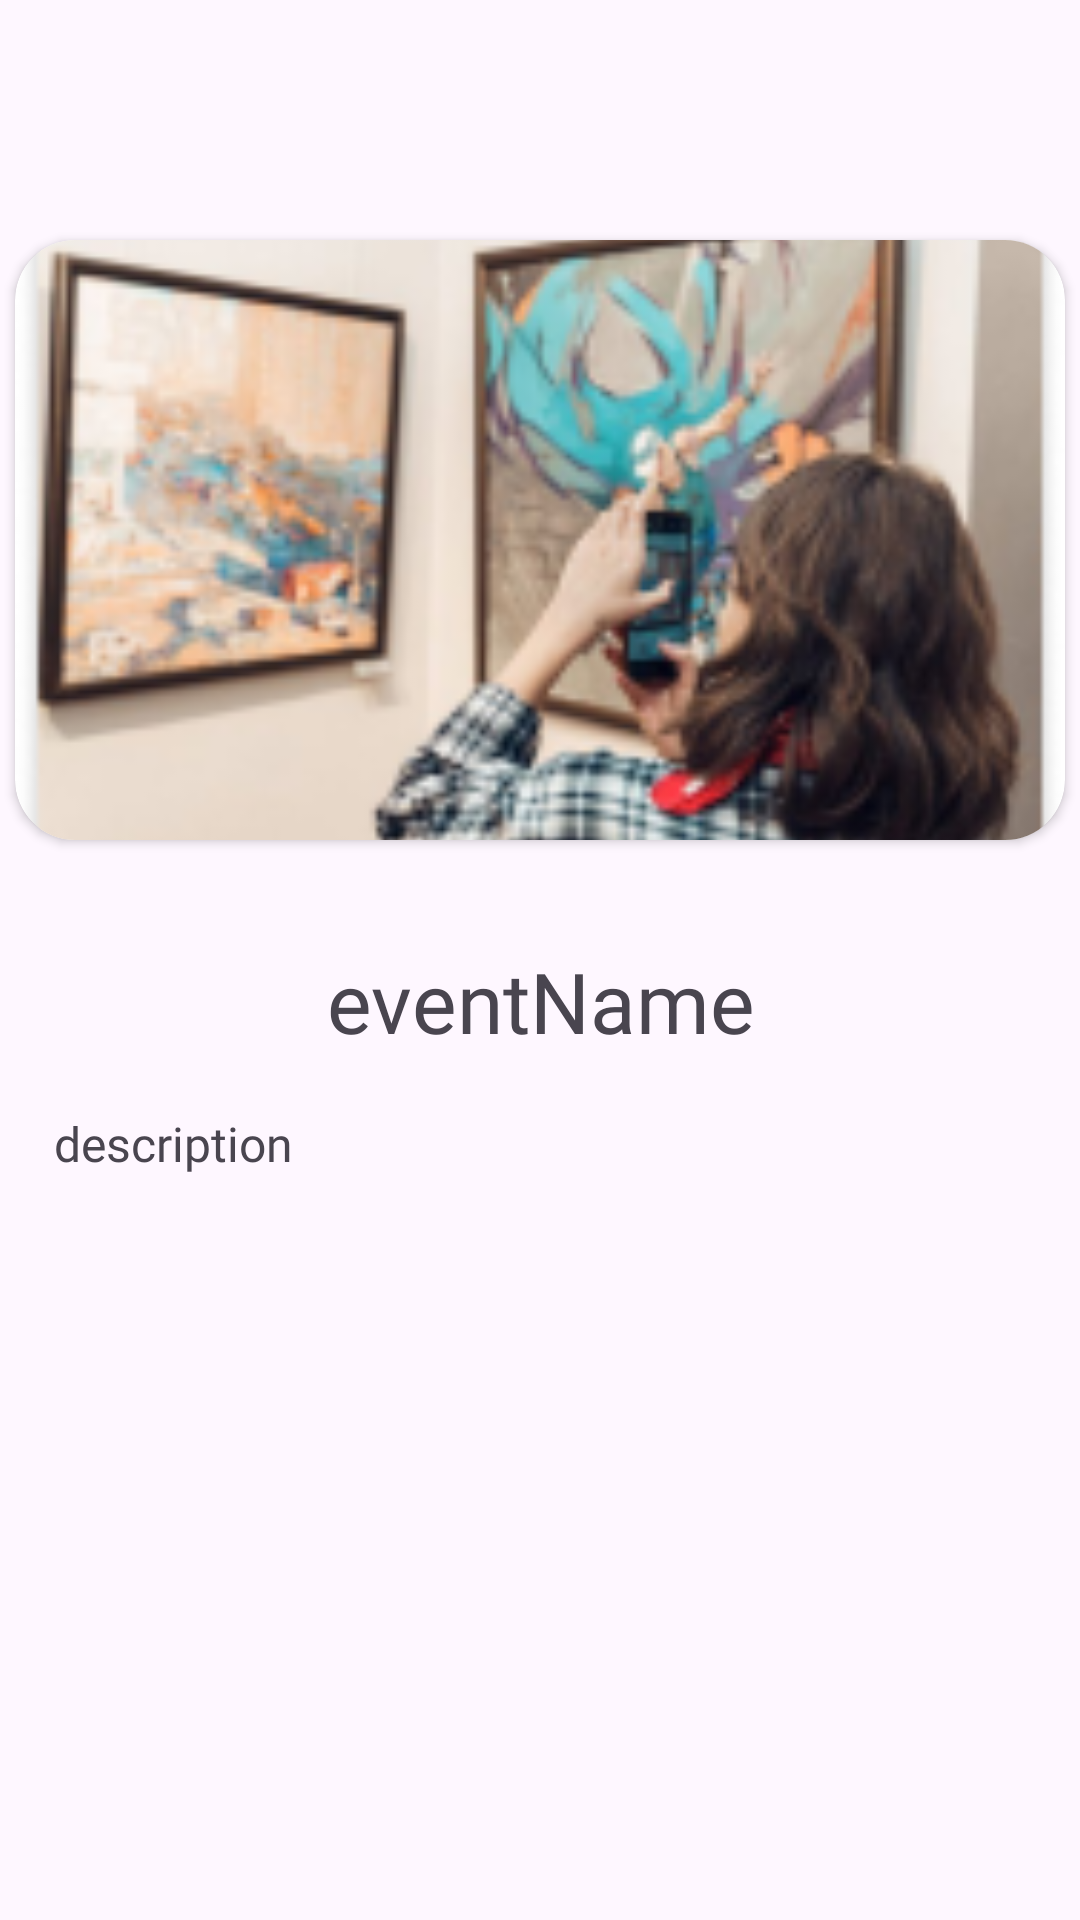

Write the Android layout XML for this screen, with the resource values it uses.
<!-- AndroidManifest.xml: application theme Theme.MobieStudy -->
<!-- res/layout/fragment_detail.xml -->
<?xml version="1.0" encoding="utf-8"?>
<RelativeLayout xmlns:android="http://schemas.android.com/apk/res/android"
    xmlns:app="http://schemas.android.com/apk/res-auto"
    xmlns:tools="http://schemas.android.com/tools"
    android:layout_width="match_parent"
    android:layout_height="match_parent"
    tools:context=".ui.detail.DetailFragment">

    <LinearLayout
        android:layout_width="match_parent"
        android:layout_height="wrap_content"
        android:orientation="vertical">

        <ImageButton
            android:id="@+id/backButton"
            android:layout_width="48dp"
            android:layout_height="48dp"
            android:layout_margin="16dp"
            android:background="@android:color/transparent"
            android:contentDescription="@string/backButtonDescription"
            android:scaleType="fitXY"
            android:src="@drawable/baseline_arrow_back_ios_24"
            app:layout_constraintStart_toStartOf="parent"
            app:layout_constraintTop_toTopOf="parent" />

        <androidx.cardview.widget.CardView
            android:id="@+id/cardImage"
            android:layout_width="350dp"
            android:layout_height="200dp"
            android:layout_gravity="center"
            android:elevation="12dp"
            app:cardCornerRadius="20dp">

            <ImageView
                android:id="@+id/imagePreview"
                android:layout_width="match_parent"
                android:layout_height="match_parent"
                android:contentDescription="@string/cardImageDescription"
                android:scaleType="centerCrop"
                android:src="@drawable/example" />
        </androidx.cardview.widget.CardView>

        <TextView
            android:id="@+id/eventName"
            android:layout_width="wrap_content"
            android:layout_height="wrap_content"
            android:layout_gravity="center"
            android:layout_marginTop="35dp"
            android:fontFamily="@font/montserrat_bold"
            android:text="eventName"
            android:textAlignment="center"
            android:textSize="28sp" />

        <TextView
            android:id="@+id/eventDescription"
            android:layout_width="match_parent"
            android:layout_height="match_parent"
            android:layout_margin="18dp"
            android:fontFamily="@font/montserrat"
            android:text="description"
            android:textAlignment="viewStart"
            android:textSize="16sp" />

    </LinearLayout>

</RelativeLayout>
<!-- resources referenced by this layout -->
<resources>
  <!-- drawable example: png bitmap (drawable, 54705 bytes) -->
  <string name="backButtonDescription">Кнопка взвращения на предыдущий экран</string>
  <string name="cardImageDescription">Пример изображения</string>
  <style name="Theme.MobieStudy" parent="Base.Theme.MobieStudy" />
  <style name="Base.Theme.MobieStudy" parent="Theme.Material3.DayNight.NoActionBar">
          
          
      </style>
</resources>
